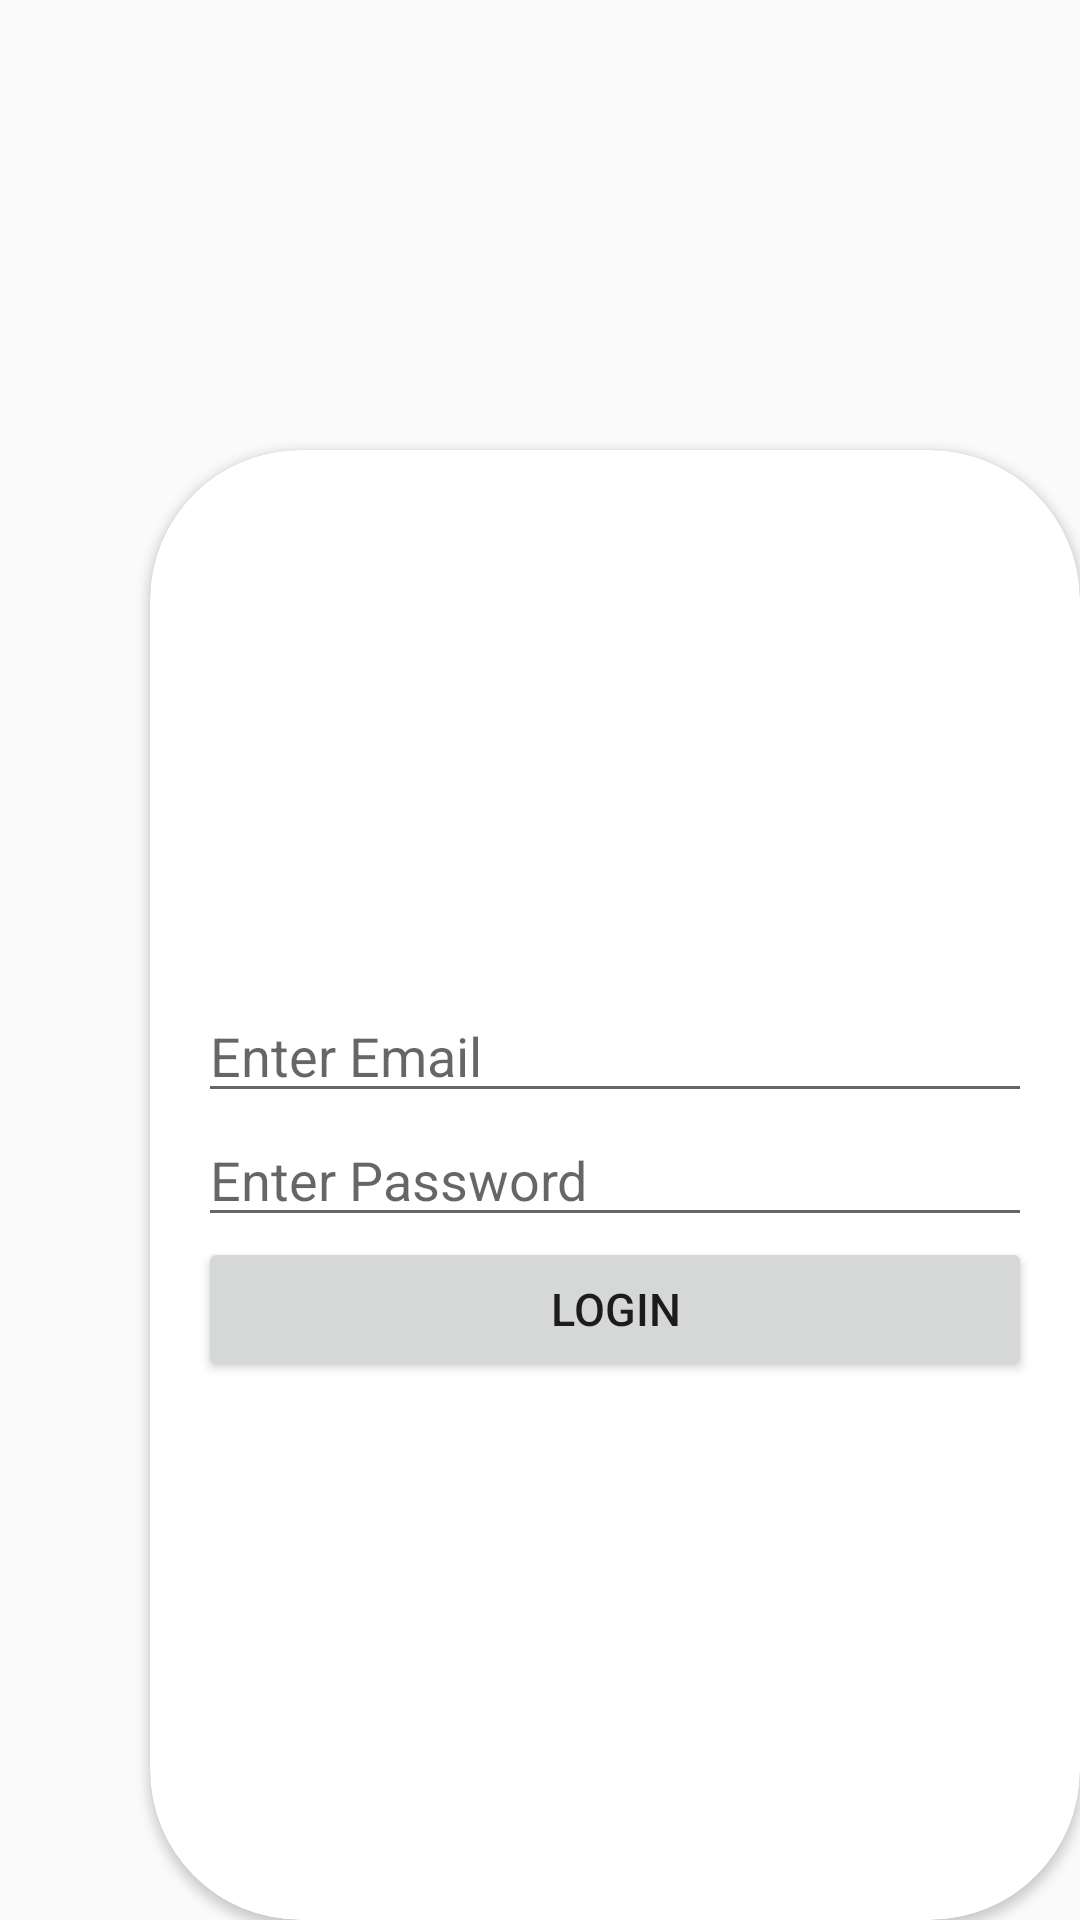

Reconstruct the res/layout file that produces this screen, plus the resources it refers to.
<!-- AndroidManifest.xml: application theme Theme.InventoryManager -->
<!-- res/layout/activity_login.xml -->
<?xml version="1.0" encoding="utf-8"?>
<RelativeLayout xmlns:android="http://schemas.android.com/apk/res/android"
    xmlns:app="http://schemas.android.com/apk/res-auto"
    xmlns:tools="http://schemas.android.com/tools"
    android:id="@+id/main"
    android:layout_width="match_parent"
    android:layout_height="match_parent"
    tools:context=".Activity.LoginActivity">

    <androidx.cardview.widget.CardView
        android:layout_width="325dp"
        android:layout_height="500dp"
        android:layout_marginLeft="50dp"
        android:layout_marginTop="150dp"
        app:cardCornerRadius="50dp">
        <LinearLayout
            android:layout_width="match_parent"
            android:layout_height="match_parent"
            android:orientation="vertical"
            android:gravity="center"
            android:padding="16dp">

            <EditText
                android:id="@+id/email"
                android:layout_width="match_parent"
                android:layout_height="wrap_content"
                android:hint="Enter Email" />

            <EditText
                android:id="@+id/password"
                android:layout_width="match_parent"
                android:layout_height="wrap_content"
                android:hint="Enter Password"
                android:inputType="textPassword" />

            <Button
                android:id="@+id/login"
                android:layout_width="match_parent"
                android:layout_height="wrap_content"
                android:text="Login"
                android:textSize="15dp"/>
        </LinearLayout>
    </androidx.cardview.widget.CardView>



</RelativeLayout>
<!-- resources referenced by this layout -->
<resources>
  <style name="Theme.InventoryManager" parent="Base.Theme.InventoryManager" />
  <style name="Base.Theme.InventoryManager" parent="Theme.AppCompat.Light.NoActionBar">
          
          
      </style>
</resources>
